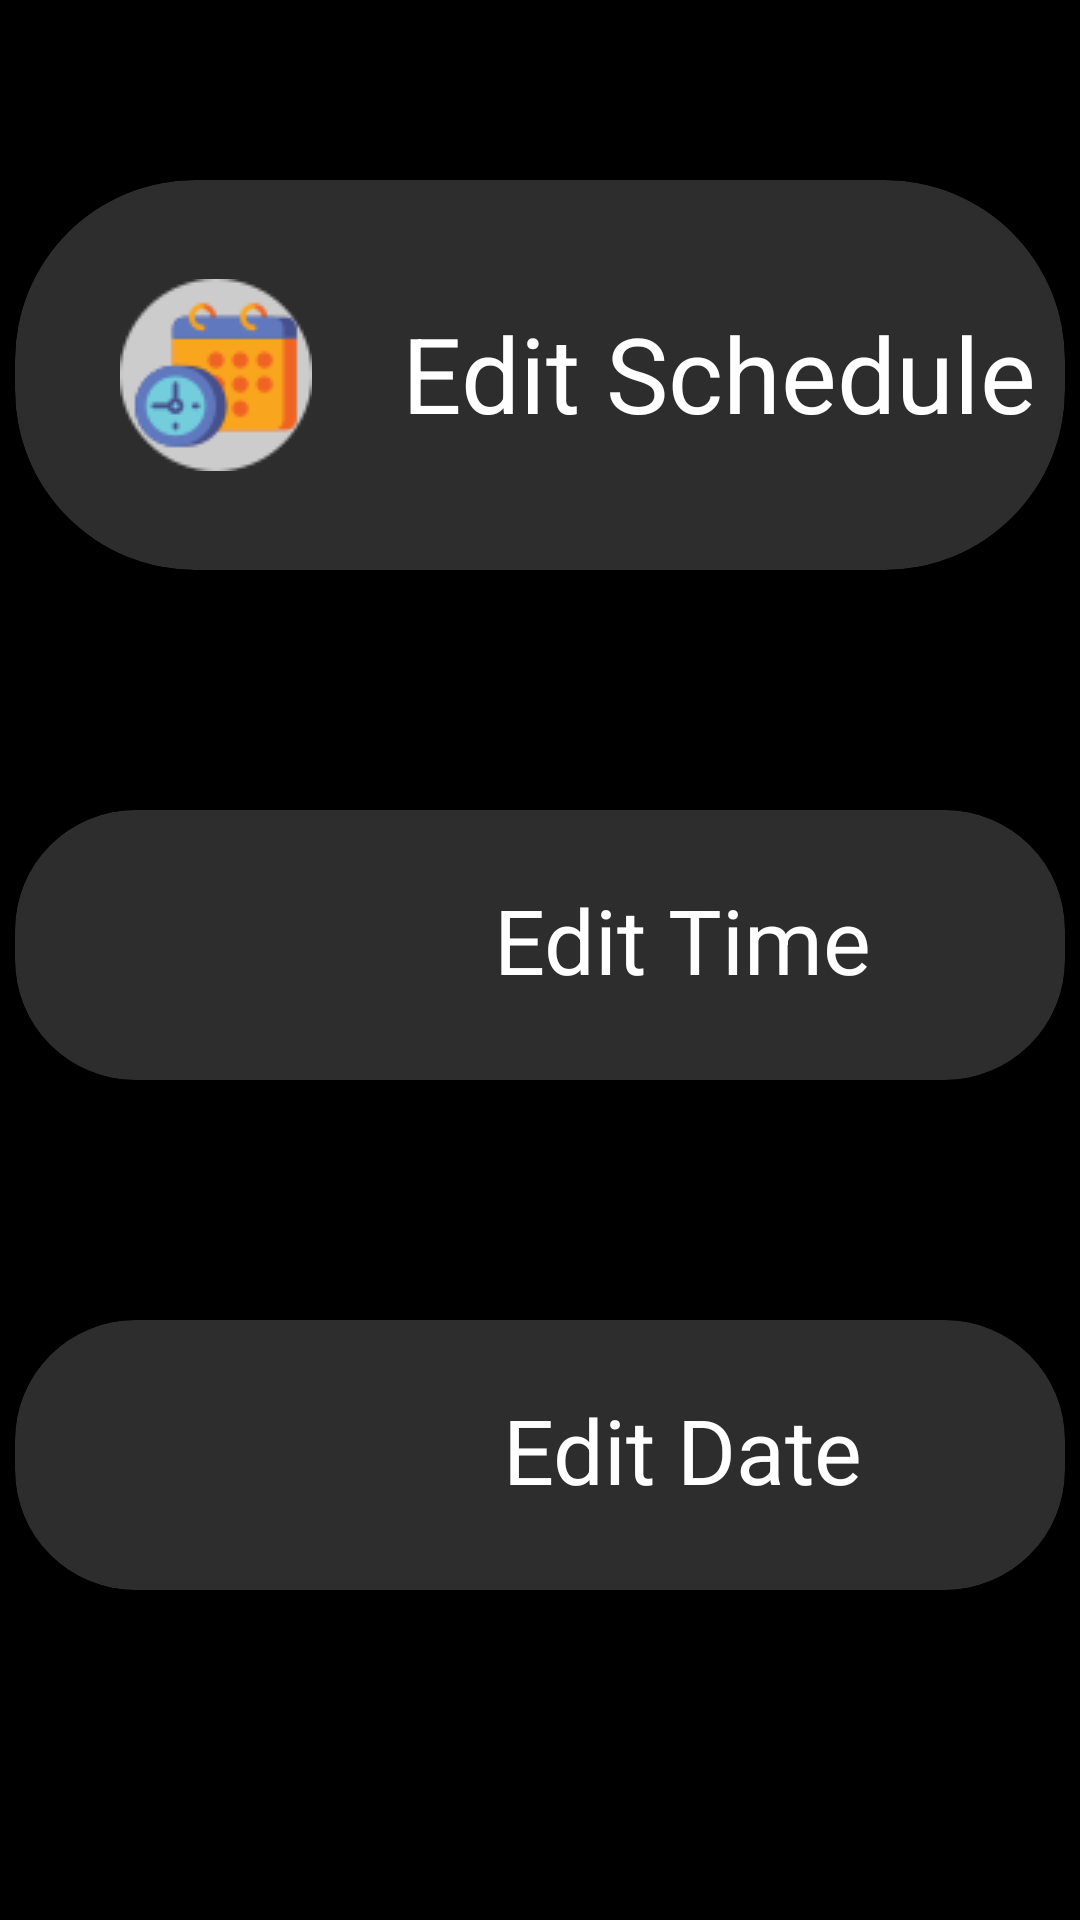

Android layout source for this screen:
<!-- AndroidManifest.xml: application theme Theme.ClassCommunication -->
<!-- res/layout/activity_edit_class_schedule.xml -->
<?xml version="1.0" encoding="utf-8"?>
<ScrollView xmlns:android="http://schemas.android.com/apk/res/android"
    xmlns:app="http://schemas.android.com/apk/res-auto"
    xmlns:tools="http://schemas.android.com/tools"
    android:layout_width="match_parent"
    android:layout_height="match_parent"
    tools:context=".EditClassSchedule"
    android:background="@color/black">

    <LinearLayout
        android:layout_width="match_parent"
        android:layout_height="match_parent"
        android:orientation="vertical"
        android:layout_marginTop="10dp">

        <androidx.cardview.widget.CardView
            android:layout_width="350dp"
            android:layout_height="130dp"
            app:cardCornerRadius="60dp"
            app:cardElevation="1dp"
            app:cardBackgroundColor="@color/gray"
            android:layout_marginTop="50dp"
            android:layout_gravity="center">

            <TableLayout
                android:layout_width="match_parent"
                android:layout_height="wrap_content"
                android:gravity="center"
                android:layout_gravity="center">

                <TableRow>

                    <TextView
                        android:layout_width="wrap_content"
                        android:layout_height="wrap_content"
                        android:drawableLeft="@drawable/edit_schedule"
                        android:padding="30dp"
                        android:textColor="@color/white"
                        android:gravity="center_horizontal"
                        android:layout_marginLeft="5dp"/>

                    <TextView
                        android:layout_width="wrap_content"
                        android:layout_height="wrap_content"
                        android:text="Edit Schedule"
                        android:layout_marginTop="30dp"
                        android:textSize="35sp"
                        android:textColor="@color/white"
                        android:gravity="center_horizontal"/>

                </TableRow>

            </TableLayout>

        </androidx.cardview.widget.CardView>

        <androidx.cardview.widget.CardView
            android:layout_width="350dp"
            android:layout_height="90dp"
            app:cardCornerRadius="40dp"
            app:cardElevation="1dp"
            app:cardBackgroundColor="@color/gray"
            android:layout_marginTop="80dp"
            android:layout_gravity="center">

            <TableLayout
                android:layout_width="match_parent"
                android:layout_height="wrap_content"
                android:gravity="center"
                android:layout_gravity="center">

                <TableRow>

                    <TextView
                        android:layout_width="wrap_content"
                        android:layout_height="wrap_content"
                        android:drawableLeft="@drawable/edit_time"
                        android:padding="40dp"
                        android:textColor="@color/white"
                        android:gravity="center_horizontal"
                        android:layout_marginLeft="15dp"/>

                    <TextView
                        android:layout_width="wrap_content"
                        android:layout_height="wrap_content"
                        android:text="Edit Time"
                        android:padding="1sp"
                        android:textSize="30sp"
                        android:textColor="@color/white"
                        android:layout_weight="3"
                        android:gravity="center_horizontal"/>

                </TableRow>

            </TableLayout>

        </androidx.cardview.widget.CardView>

        <androidx.cardview.widget.CardView
            android:layout_width="350dp"
            android:layout_height="90dp"
            app:cardCornerRadius="40dp"
            app:cardElevation="1dp"
            app:cardBackgroundColor="@color/gray"
            android:layout_marginTop="80dp"
            android:layout_gravity="center">

            <TableLayout
                android:layout_width="match_parent"
                android:layout_height="wrap_content"
                android:gravity="center"
                android:layout_gravity="center">

                <TableRow>

                    <TextView
                        android:layout_width="wrap_content"
                        android:layout_height="wrap_content"
                        android:drawableLeft="@drawable/edit_date"
                        android:padding="40dp"
                        android:textColor="@color/white"
                        android:gravity="center_horizontal"
                        android:layout_marginLeft="15dp"/>

                    <TextView
                        android:layout_width="wrap_content"
                        android:layout_height="wrap_content"
                        android:text="Edit Date"
                        android:padding="1sp"
                        android:textSize="30sp"
                        android:textColor="@color/white"
                        android:layout_weight="3"
                        android:gravity="center_horizontal"/>

                </TableRow>

            </TableLayout>

        </androidx.cardview.widget.CardView>

        <GridLayout
            android:layout_width="390dp"
            android:layout_height="match_parent"
            android:layout_gravity="center"
            android:layout_marginTop="140dp"
            android:alignmentMode="alignMargins"
            android:columnCount="2"
            android:columnOrderPreserved="false"
            android:rowCount="2">


            <Button
                android:layout_width="wrap_content"
                android:layout_height="wrap_content"
                android:text="Cancel"
                android:textAllCaps="false"
                android:paddingTop="10dp"
                android:paddingBottom="10dp"
                android:paddingLeft="20dp"
                android:paddingRight="20dp"
                android:background="@drawable/button_bg"
                android:textColor="@color/white"
                android:textSize="16sp" />


            <Button
                android:layout_width="wrap_content"
                android:layout_height="wrap_content"
                android:text="Submit"
                android:background="@drawable/button_bg"
                android:textAllCaps="false"
                android:paddingTop="10dp"
                android:paddingBottom="10dp"
                android:paddingLeft="20dp"
                android:paddingRight="20dp"
                android:textColor="@color/white"
                android:textSize="16sp"
                android:layout_gravity="right"/>

        </GridLayout>


    </LinearLayout>


</ScrollView>
<!-- resources referenced by this layout -->
<resources>
  <color name="black">#FF000000</color>
  <color name="gray">#2d2d2d</color>
  <color name="white">#FFFFFFFF</color>
  <!-- drawable button_bg (drawable) -->
  <?xml version="1.0" encoding="utf-8"?>
  <shape xmlns:android="http://schemas.android.com/apk/res/android">
  
      <corners android:radius="20dp"/>
      <solid android:color="@color/purple_500"/>
  
  
  </shape>
  <!-- drawable edit_schedule: png bitmap (drawable, 3970 bytes) -->
  <style name="Theme.ClassCommunication" parent="Theme.MaterialComponents.DayNight.DarkActionBar">
          
          <item name="colorPrimary">@color/purple_500</item>
          <item name="colorPrimaryVariant">@color/purple_700</item>
          <item name="colorOnPrimary">@color/white</item>
          
          <item name="colorSecondary">@color/teal_200</item>
          <item name="colorSecondaryVariant">@color/teal_700</item>
          <item name="colorOnSecondary">@color/black</item>
          
          <item name="android:statusBarColor" tools:targetApi="l">?attr/colorPrimaryVariant</item>
          
      </style>
  <color name="purple_500">#FF6200EE</color>
  <color name="purple_700">#FF3700B3</color>
  <color name="teal_200">#FF03DAC5</color>
  <color name="teal_700">#FF018786</color>
</resources>
